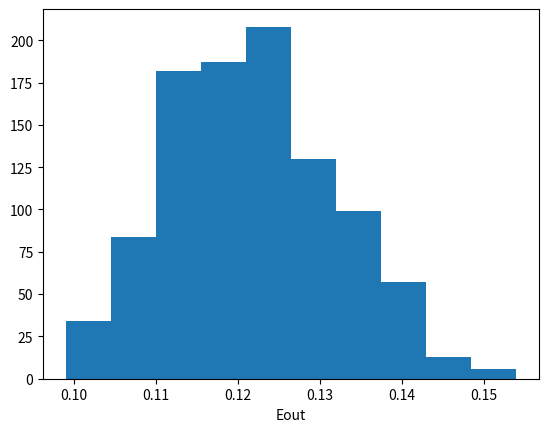

The matplotlib source for this figure:
import numpy as np 
import matplotlib.mlab as mlab
import matplotlib.pyplot as plt

Ein = []
Eout = []
for i in range(1000):
	X = np.random.uniform(-1, 1, (1000, 2))
	y = np.sign(X[:,0]**2+X[:,1]**2-0.6)
	idx = np.random.randint(0, 1000, 100)  #flip 10% to make the noise
	y[idx] = -y[idx]
	#transform X
	x1_2 = X[:,0]**2
	x1_2 = np.reshape(x1_2, (1000, 1))
	x1x2 = X[:,0]*X[:,1]
	x1x2 = np.reshape(x1x2, (1000, 1))
	x2_2 = X[:,1]**2
	x2_2 = np.reshape(x2_2, (1000, 1))

	X = np.hstack((np.ones((1000, 1)), X, x1x2, x1_2, x2_2))

	#print(X.shape)
	W = np.dot(np.linalg.pinv(X), y)
	#print(W)
	y_hat = np.sign(np.dot(X, W))
	isnotequal = y_hat != y
	err = 0
	for j in range(len(isnotequal)):
		if isnotequal[j]:
			err += 1

	Ein.append(err/len(isnotequal))

#test
	X = np.random.uniform(-1, 1, (1000, 2))
	y = np.sign(X[:,0]**2+X[:,1]**2-0.6)
	idx = np.random.randint(0, 1000, 100)  #flip 10% to make the noise
	y[idx] = -y[idx]
	#transform X
	x1_2 = X[:,0]**2
	x1_2 = np.reshape(x1_2, (1000, 1))
	x1x2 = X[:,0]*X[:,1]
	x1x2 = np.reshape(x1x2, (1000, 1))
	x2_2 = X[:,1]**2
	x2_2 = np.reshape(x2_2, (1000, 1))

	X = np.hstack((np.ones((1000, 1)), X, x1x2, x1_2, x2_2))

	y_hat = np.sign(np.dot(X, W))
	isnotequal = y_hat != y
	err = 0
	for j in range(len(isnotequal)):
		if isnotequal[j]:
			err += 1

	Eout.append(err/len(isnotequal))


print('avg. Ein is %f'%np.mean(Ein))
print('avg. Eout is %f'%np.mean(Eout))
iteration = np.arange(1,1000+1)
plt.hist(Eout)
#plt.title('Eout v.s. iterations')# give plot a title
plt.xlabel('Eout')# make axis labels
#plt.ylabel('Eout')
#plt.legend()# make legend
plt.show()